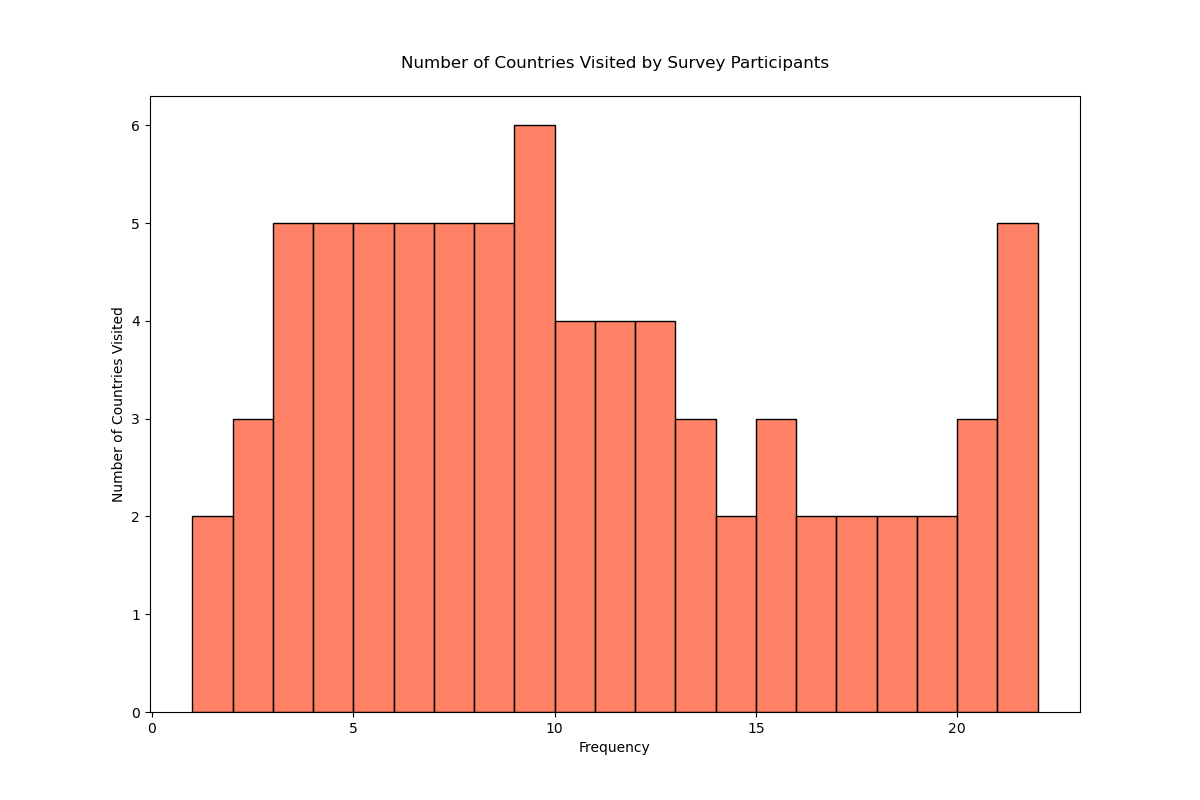

Values plotted in this chart, from the file beside it:
Number of Countries Visited
2, 3, 1, 4, 5, 8, 9, 7, 6, 3, 2, 4, 5, 6, 8, 9, 10, 11, 12, 15, 
7, 8, 10, 11, 3, 4, 2, 1, 5, 6, 7, 9, 12, 13, 14, 16, 18, 20, 21, 
3, 4, 6, 8, 9, 10, 12, 13, 15, 17, 19, 20, 21, 22, 3, 5, 7, 9, 11, 
4, 6, 8, 10, 12, 14, 16, 18, 20, 22, 5, 7, 9, 11, 13, 15, 17, 19, 21
